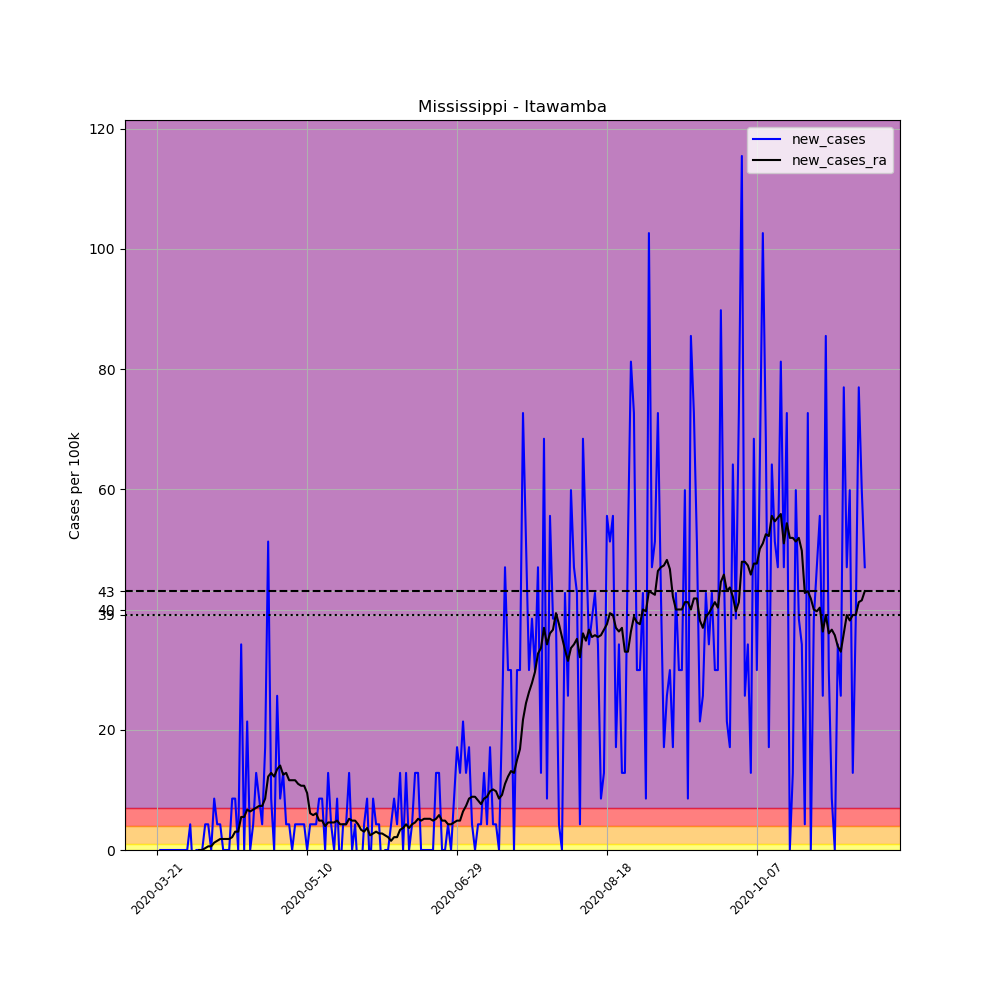

The data file committed next to this chart (first rows):
, date, county, state, fips, cases, deaths, COUNTY, STNAME, CTYNAME, POPESTIMATE2019, per_100k, new_cases, new_cases_ra
233500, 2020-03-21, Itawamba, Mississippi, 28057, 3, 0, 57, Mississippi, Itawamba, 23390, 12.83, , 
233501, 2020-03-22, Itawamba, Mississippi, 28057, 3, 0, 57, Mississippi, Itawamba, 23390, 12.83, 0.0, 
233502, 2020-03-23, Itawamba, Mississippi, 28057, 3, 0, 57, Mississippi, Itawamba, 23390, 12.83, 0.0, 
233503, 2020-03-24, Itawamba, Mississippi, 28057, 3, 0, 57, Mississippi, Itawamba, 23390, 12.83, 0.0, 
233504, 2020-03-25, Itawamba, Mississippi, 28057, 3, 0, 57, Mississippi, Itawamba, 23390, 12.83, 0.0, 
233505, 2020-03-26, Itawamba, Mississippi, 28057, 3, 0, 57, Mississippi, Itawamba, 23390, 12.83, 0.0, 
233506, 2020-03-27, Itawamba, Mississippi, 28057, 3, 0, 57, Mississippi, Itawamba, 23390, 12.83, 0.0, 
233507, 2020-03-28, Itawamba, Mississippi, 28057, 3, 0, 57, Mississippi, Itawamba, 23390, 12.83, 0.0, 
233508, 2020-03-29, Itawamba, Mississippi, 28057, 3, 0, 57, Mississippi, Itawamba, 23390, 12.83, 0.0, 
233509, 2020-03-30, Itawamba, Mississippi, 28057, 3, 0, 57, Mississippi, Itawamba, 23390, 12.83, 0.0, 
233510, 2020-03-31, Itawamba, Mississippi, 28057, 3, 0, 57, Mississippi, Itawamba, 23390, 12.83, 0.0, 
233511, 2020-04-01, Itawamba, Mississippi, 28057, 4, 0, 57, Mississippi, Itawamba, 23390, 17.1, 4.275, 
233512, 2020-04-02, Itawamba, Mississippi, 28057, 3, 0, 57, Mississippi, Itawamba, 23390, 12.83, -4.275, 
233513, 2020-04-03, Itawamba, Mississippi, 28057, 3, 0, 57, Mississippi, Itawamba, 23390, 12.83, 0.0, 
233514, 2020-04-04, Itawamba, Mississippi, 28057, 3, 0, 57, Mississippi, Itawamba, 23390, 12.83, 0.0, 0.0
233515, 2020-04-05, Itawamba, Mississippi, 28057, 3, 0, 57, Mississippi, Itawamba, 23390, 12.83, 0.0, 0.0
233516, 2020-04-06, Itawamba, Mississippi, 28057, 4, 0, 57, Mississippi, Itawamba, 23390, 17.1, 4.275, 0.3054
233517, 2020-04-07, Itawamba, Mississippi, 28057, 5, 0, 57, Mississippi, Itawamba, 23390, 21.38, 4.275, 0.6108
233518, 2020-04-08, Itawamba, Mississippi, 28057, 5, 0, 57, Mississippi, Itawamba, 23390, 21.38, 0.0, 0.6108
233519, 2020-04-09, Itawamba, Mississippi, 28057, 7, 0, 57, Mississippi, Itawamba, 23390, 29.93, 8.551, 1.222
233520, 2020-04-10, Itawamba, Mississippi, 28057, 8, 0, 57, Mississippi, Itawamba, 23390, 34.2, 4.275, 1.527
233521, 2020-04-11, Itawamba, Mississippi, 28057, 9, 0, 57, Mississippi, Itawamba, 23390, 38.48, 4.275, 1.832
233522, 2020-04-12, Itawamba, Mississippi, 28057, 9, 0, 57, Mississippi, Itawamba, 23390, 38.48, 0.0, 1.832
233523, 2020-04-13, Itawamba, Mississippi, 28057, 9, 0, 57, Mississippi, Itawamba, 23390, 38.48, 0.0, 1.832
233524, 2020-04-14, Itawamba, Mississippi, 28057, 9, 0, 57, Mississippi, Itawamba, 23390, 38.48, 0.0, 1.832
233525, 2020-04-15, Itawamba, Mississippi, 28057, 11, 0, 57, Mississippi, Itawamba, 23390, 47.03, 8.551, 2.138
233526, 2020-04-16, Itawamba, Mississippi, 28057, 13, 0, 57, Mississippi, Itawamba, 23390, 55.58, 8.551, 3.054
233527, 2020-04-17, Itawamba, Mississippi, 28057, 13, 1, 57, Mississippi, Itawamba, 23390, 55.58, 0.0, 3.054
233528, 2020-04-18, Itawamba, Mississippi, 28057, 21, 1, 57, Mississippi, Itawamba, 23390, 89.78, 34.2, 5.497
233529, 2020-04-19, Itawamba, Mississippi, 28057, 21, 1, 57, Mississippi, Itawamba, 23390, 89.78, 0.0, 5.497
233530, 2020-04-20, Itawamba, Mississippi, 28057, 26, 1, 57, Mississippi, Itawamba, 23390, 111.2, 21.38, 6.718
233531, 2020-04-21, Itawamba, Mississippi, 28057, 26, 1, 57, Mississippi, Itawamba, 23390, 111.2, 0.0, 6.413
233532, 2020-04-22, Itawamba, Mississippi, 28057, 27, 1, 57, Mississippi, Itawamba, 23390, 115.4, 4.275, 6.718
233533, 2020-04-23, Itawamba, Mississippi, 28057, 30, 1, 57, Mississippi, Itawamba, 23390, 128.3, 12.83, 7.024
233534, 2020-04-24, Itawamba, Mississippi, 28057, 32, 1, 57, Mississippi, Itawamba, 23390, 136.8, 8.551, 7.329
233535, 2020-04-25, Itawamba, Mississippi, 28057, 33, 1, 57, Mississippi, Itawamba, 23390, 141.1, 4.275, 7.329
233536, 2020-04-26, Itawamba, Mississippi, 28057, 37, 1, 57, Mississippi, Itawamba, 23390, 158.2, 17.1, 8.551
233537, 2020-04-27, Itawamba, Mississippi, 28057, 49, 2, 57, Mississippi, Itawamba, 23390, 209.5, 51.3, 12.22
233538, 2020-04-28, Itawamba, Mississippi, 28057, 51, 2, 57, Mississippi, Itawamba, 23390, 218, 8.551, 12.83
233539, 2020-04-29, Itawamba, Mississippi, 28057, 51, 2, 57, Mississippi, Itawamba, 23390, 218, 0.0, 12.22
233540, 2020-04-30, Itawamba, Mississippi, 28057, 57, 3, 57, Mississippi, Itawamba, 23390, 243.7, 25.65, 13.44
233541, 2020-05-01, Itawamba, Mississippi, 28057, 59, 3, 57, Mississippi, Itawamba, 23390, 252.2, 8.551, 14.05
233542, 2020-05-02, Itawamba, Mississippi, 28057, 62, 4, 57, Mississippi, Itawamba, 23390, 265.1, 12.83, 12.52
233543, 2020-05-03, Itawamba, Mississippi, 28057, 63, 4, 57, Mississippi, Itawamba, 23390, 269.3, 4.275, 12.83
233544, 2020-05-04, Itawamba, Mississippi, 28057, 64, 4, 57, Mississippi, Itawamba, 23390, 273.6, 4.275, 11.6
233545, 2020-05-05, Itawamba, Mississippi, 28057, 64, 6, 57, Mississippi, Itawamba, 23390, 273.6, 0.0, 11.6
233546, 2020-05-06, Itawamba, Mississippi, 28057, 65, 6, 57, Mississippi, Itawamba, 23390, 277.9, 4.275, 11.6
233547, 2020-05-07, Itawamba, Mississippi, 28057, 66, 6, 57, Mississippi, Itawamba, 23390, 282.2, 4.275, 10.99
233548, 2020-05-08, Itawamba, Mississippi, 28057, 67, 6, 57, Mississippi, Itawamba, 23390, 286.4, 4.275, 10.69
233549, 2020-05-09, Itawamba, Mississippi, 28057, 68, 6, 57, Mississippi, Itawamba, 23390, 290.7, 4.275, 10.69
233550, 2020-05-10, Itawamba, Mississippi, 28057, 68, 6, 57, Mississippi, Itawamba, 23390, 290.7, 0.0, 9.467
233551, 2020-05-11, Itawamba, Mississippi, 28057, 69, 7, 57, Mississippi, Itawamba, 23390, 295, 4.275, 6.108
233552, 2020-05-12, Itawamba, Mississippi, 28057, 70, 7, 57, Mississippi, Itawamba, 23390, 299.3, 4.275, 5.802
233553, 2020-05-13, Itawamba, Mississippi, 28057, 71, 7, 57, Mississippi, Itawamba, 23390, 303.5, 4.275, 6.108
233554, 2020-05-14, Itawamba, Mississippi, 28057, 73, 7, 57, Mississippi, Itawamba, 23390, 312.1, 8.551, 4.886
233555, 2020-05-15, Itawamba, Mississippi, 28057, 75, 7, 57, Mississippi, Itawamba, 23390, 320.6, 8.551, 4.886
233556, 2020-05-16, Itawamba, Mississippi, 28057, 75, 7, 57, Mississippi, Itawamba, 23390, 320.6, 0.0, 3.97
233557, 2020-05-17, Itawamba, Mississippi, 28057, 78, 7, 57, Mississippi, Itawamba, 23390, 333.5, 12.83, 4.581
233558, 2020-05-18, Itawamba, Mississippi, 28057, 79, 7, 57, Mississippi, Itawamba, 23390, 337.8, 4.275, 4.581
233559, 2020-05-19, Itawamba, Mississippi, 28057, 79, 7, 57, Mississippi, Itawamba, 23390, 337.8, 0.0, 4.581
... 177 more rows
